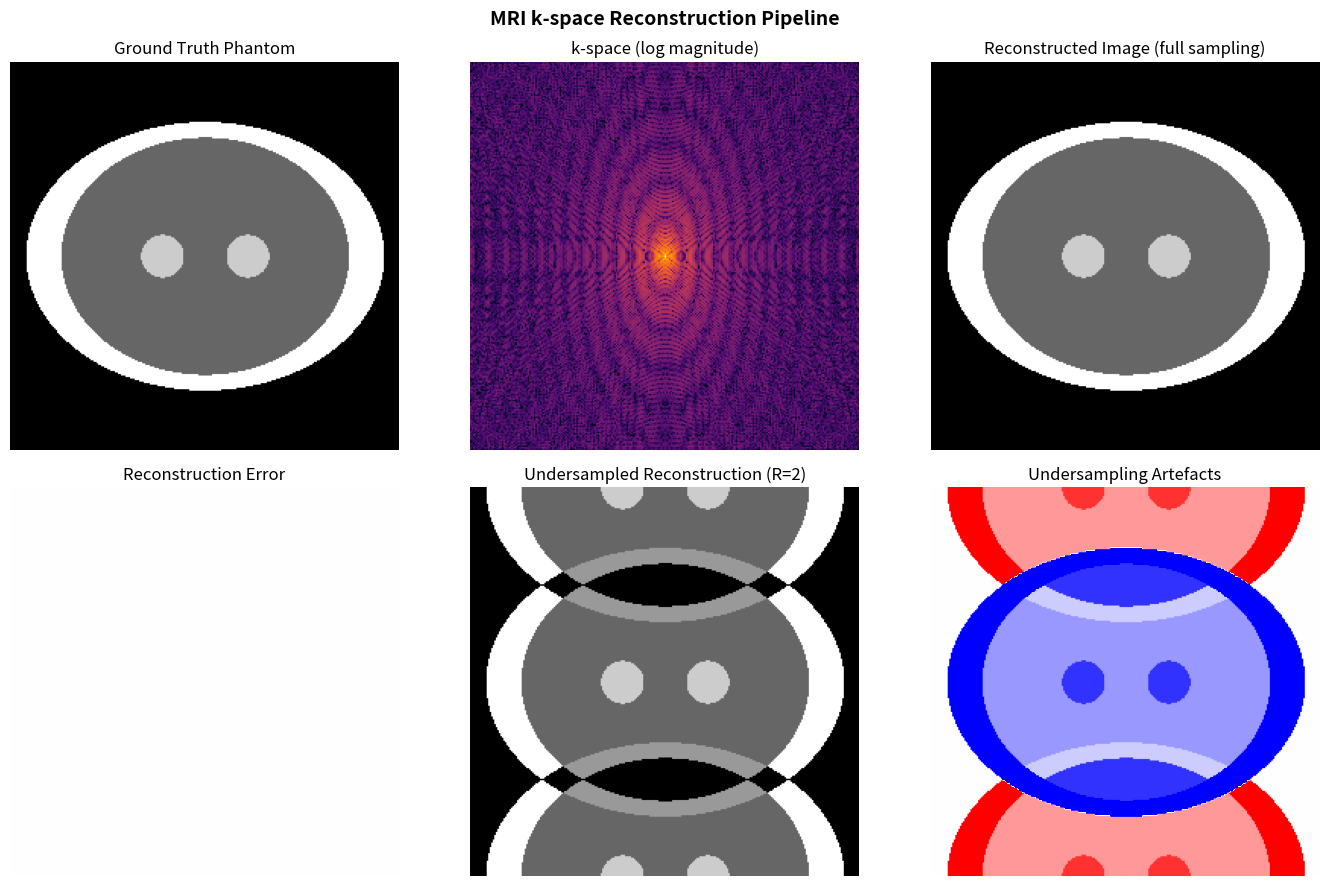

This chart was generated by the following Python code:
import numpy as np
import matplotlib.pyplot as plt


def create_phantom(size: int = 256) -> np.ndarray:
    # Create an empty image array of given size
    phantom = np.zeros((size, size))
    
    # Find the centre coordinates of the image
    cx, cy = size // 2, size // 2

    # Create coordinate grids for the whole image
    Y, X = np.ogrid[:size, :size]
    
    # Define outer ellipse (represents body/skull boundary)
    # Points inside the ellipse equation <= 1 are set to 1.0 (bright tissue)
    outer = ((X - cx) / (0.92 * cx)) ** 2 + ((Y - cy) / (0.69 * cy)) ** 2
    phantom[outer <= 1] = 1.0

    # Define inner ellipse (represents brain tissue, lower signal intensity)
    inner = ((X - cx) / (0.74 * cx)) ** 2 + ((Y - cy) / (0.61 * cy)) ** 2
    phantom[inner <= 1] = 0.4

    # Add two circular features representing ventricles or lesions
    for x_off, y_off, radius, value in [
        (-0.22, 0.0, 0.11, 0.8),  # left feature
        (0.22, 0.0, 0.11, 0.8),   # right feature
    ]:
        # Calculate distance of each pixel from the feature centre
        feature = (X - (cx + x_off * cx)) ** 2 + (Y - (cy + y_off * cy)) ** 2
        # Set pixels within the radius to the given intensity value
        phantom[feature <= (radius * cx) ** 2] = value

    return phantom


def simulate_kspace(image: np.ndarray, noise_std: float = 0.01) -> np.ndarray:
    # Apply 2D FFT to convert image from spatial domain to k-space (frequency domain)
    # fftshift reorders the output so that the DC component (zero frequency) is at the centre
    kspace = np.fft.fftshift(np.fft.fft2(image))
    
    # Generate complex Gaussian noise to simulate real scanner noise
    # MRI noise is complex because the signal has both real and imaginary components
    noise = noise_std * (
        np.random.randn(*kspace.shape) + 1j * np.random.randn(*kspace.shape)
    )
    
    # Add noise to the k-space data
    return kspace + noise


def reconstruct_from_kspace(kspace: np.ndarray) -> np.ndarray:
    # Reverse the fftshift before applying the inverse FFT
    # Then apply 2D inverse FFT to convert back from k-space to image domain
    image = np.fft.ifft2(np.fft.ifftshift(kspace))
    
    # Take the magnitude to discard the phase component
    # In MRI we typically only display the magnitude image
    return np.abs(image)


def measure_snr(image: np.ndarray, signal_mask: np.ndarray, noise_mask: np.ndarray) -> float:
    # Calculate mean signal intensity within the signal region of interest
    signal = np.mean(image[signal_mask])
    
    # Calculate standard deviation of pixel values in the noise region
    # A background region with no tissue gives a pure noise measurement
    noise = np.std(image[noise_mask])
    
    # SNR = mean signal / noise std — return infinity if noise is zero
    return signal / noise if noise > 0 else np.inf


def undersample_kspace(kspace: np.ndarray, acceleration: int = 2) -> np.ndarray:
    # Copy k-space so we don't modify the original
    undersampled = kspace.copy()
    
    # Zero out every nth line in the phase encode direction
    # This simulates accelerated acquisition (e.g. parallel imaging)
    # Acceleration factor of 2 means half the lines are acquired
    undersampled[::acceleration, :] = 0
    
    return undersampled


def plot_results(phantom, kspace, reconstructed, undersampled_recon):
    fig, axes = plt.subplots(2, 3, figsize=(14, 9))
    fig.suptitle("MRI k-space Reconstruction Pipeline", fontsize=14, fontweight="bold")

    # Top row: the forward pipeline (ground truth → k-space → reconstruction)
    axes[0, 0].imshow(phantom, cmap="gray")
    axes[0, 0].set_title("Ground Truth Phantom")
    axes[0, 0].axis("off")

    # Display log of k-space magnitude — log scale needed because
    # the DC component at the centre is many orders of magnitude larger than edges
    axes[0, 1].imshow(np.log1p(np.abs(kspace)), cmap="inferno")
    axes[0, 1].set_title("k-space (log magnitude)")
    axes[0, 1].axis("off")

    axes[0, 2].imshow(reconstructed, cmap="gray")
    axes[0, 2].set_title("Reconstructed Image (full sampling)")
    axes[0, 2].axis("off")

    # Bottom row: error analysis and undersampling effects
    # bwr (blue-white-red) colormap shows positive and negative errors clearly
    axes[1, 0].imshow(reconstructed - phantom, cmap="bwr", vmin=-0.1, vmax=0.1)
    axes[1, 0].set_title("Reconstruction Error")
    axes[1, 0].axis("off")

    axes[1, 1].imshow(undersampled_recon, cmap="gray")
    axes[1, 1].set_title("Undersampled Reconstruction (R=2)")
    axes[1, 1].axis("off")

    # Wider colour scale for undersampling artefacts — they are much larger than noise errors
    axes[1, 2].imshow(undersampled_recon - phantom, cmap="bwr", vmin=-0.5, vmax=0.5)
    axes[1, 2].set_title("Undersampling Artefacts")
    axes[1, 2].axis("off")

    plt.tight_layout()
    plt.savefig("reconstruction_results.png", dpi=150, bbox_inches="tight")
    plt.show()
    print("Figure saved to reconstruction_results.png")


def main():
    # Set random seed for reproducibility
    np.random.seed(42)
    print("MRI k-space Reconstruction Demo")
    print("=" * 40)

    print("Creating phantom...")
    phantom = create_phantom(size=256)

    print("Simulating k-space acquisition (noise_std=0.01)...")
    kspace = simulate_kspace(phantom, noise_std=0.01)

    print("Reconstructing image...")
    reconstructed = reconstruct_from_kspace(kspace)

    # Define signal ROI in the centre of the image where tissue is present
    size = phantom.shape[0]
    signal_mask = np.zeros(phantom.shape, dtype=bool)
    signal_mask[size//4:3*size//4, size//4:3*size//4] = True
    
    # Define noise ROI in the corner of the image where there is no tissue
    noise_mask = np.zeros(phantom.shape, dtype=bool)
    noise_mask[:20, :20] = True

    snr = measure_snr(reconstructed, signal_mask, noise_mask)
    print(f"Reconstruction SNR: {snr:.1f}")

    # Simulate undersampling and measure the SNR penalty
    print("Simulating R=2 undersampling...")
    kspace_us = undersample_kspace(kspace, acceleration=2)
    undersampled_recon = reconstruct_from_kspace(kspace_us)
    snr_us = measure_snr(undersampled_recon, signal_mask, noise_mask)
    print(f"Undersampled SNR:   {snr_us:.1f}")
    print(f"SNR penalty from undersampling: {100*(snr - snr_us)/snr:.1f}%")

    plot_results(phantom, kspace, reconstructed, undersampled_recon)


if __name__ == "__main__":
    main()
